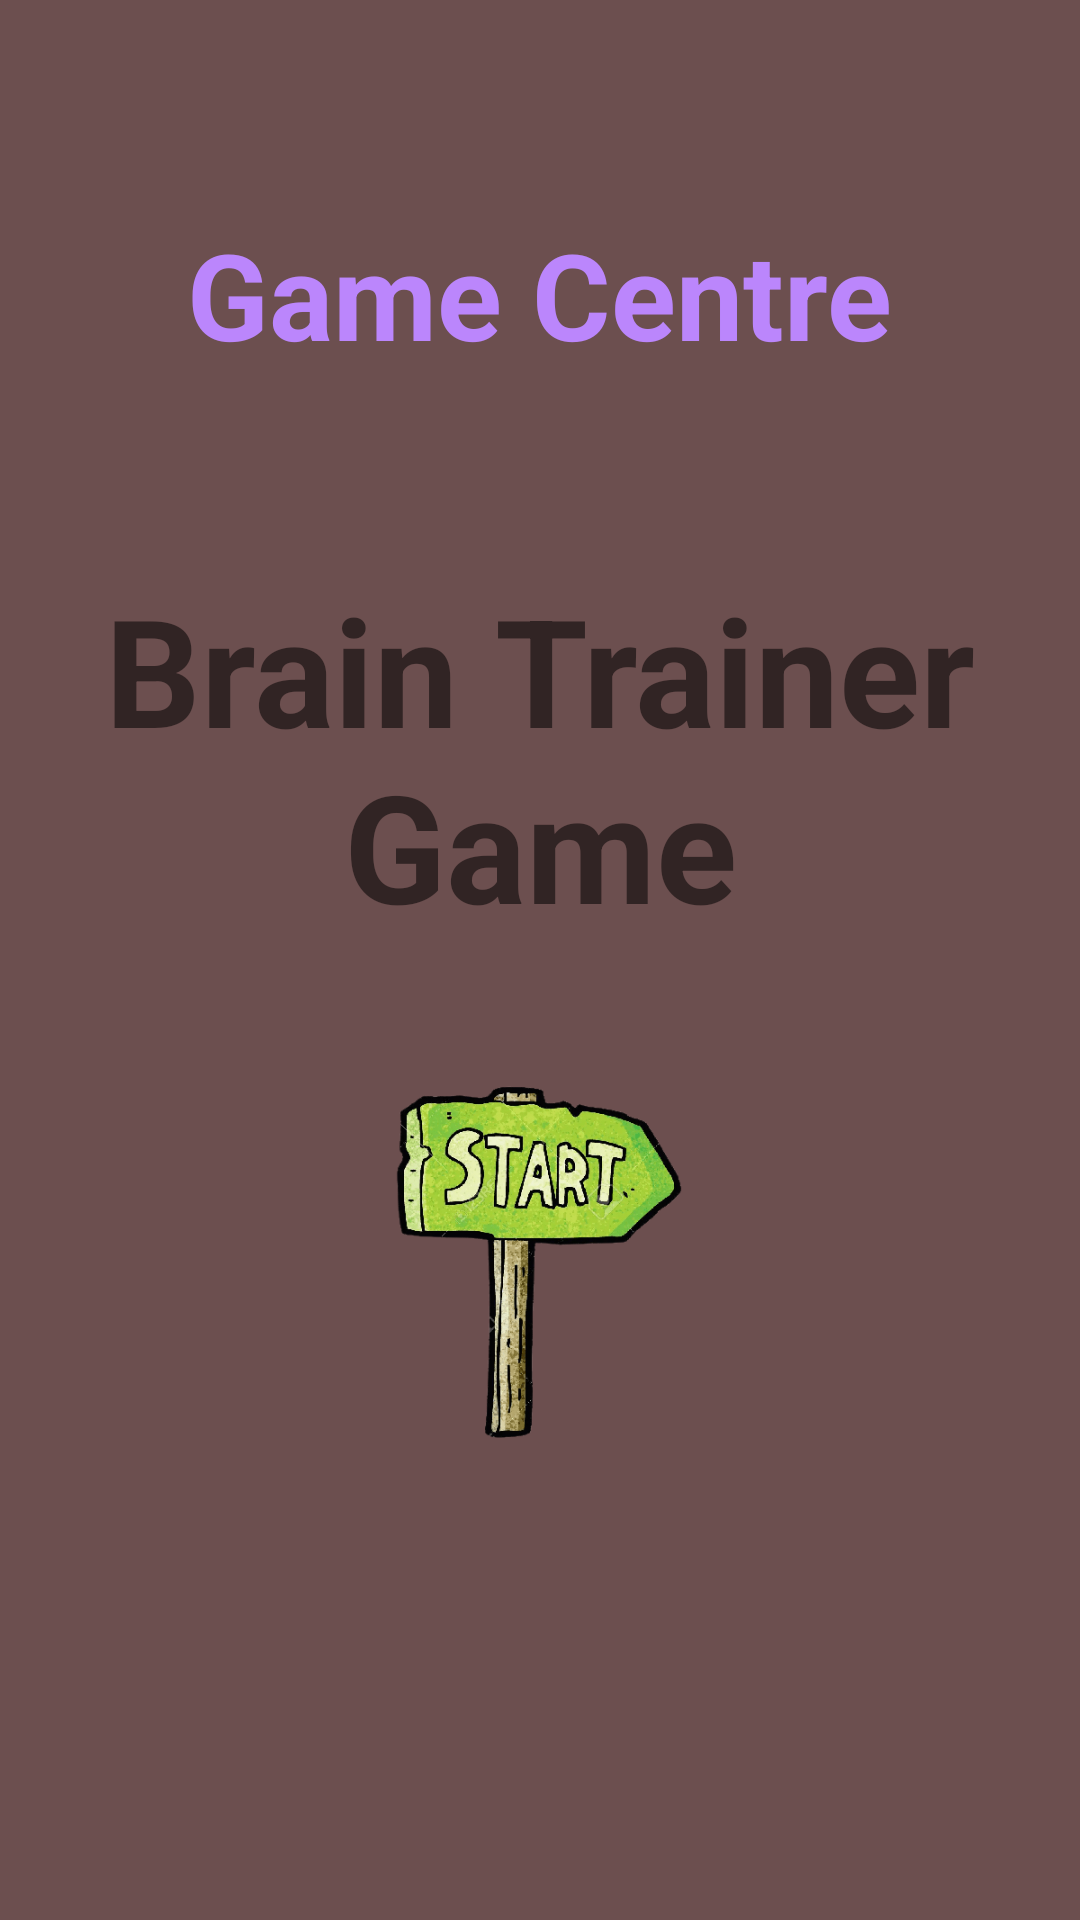

Layout XML and referenced resources for this Android screen:
<!-- AndroidManifest.xml: application theme Theme.GameCentre -->
<!-- res/layout/activity_main.xml -->
<?xml version="1.0" encoding="utf-8"?>
<androidx.constraintlayout.widget.ConstraintLayout xmlns:android="http://schemas.android.com/apk/res/android"
    xmlns:app="http://schemas.android.com/apk/res-auto"
    xmlns:tools="http://schemas.android.com/tools"
    android:layout_width="match_parent"
    android:layout_height="match_parent"
    android:background="#6C4F4F"
    tools:context=".MainActivity">

    <ImageView
        android:id="@+id/imageView3"
        android:layout_width="150dp"
        android:layout_height="155dp"
        android:onClick="BrainGame"
        app:layout_constraintBottom_toBottomOf="parent"
        app:layout_constraintEnd_toEndOf="parent"
        app:layout_constraintHorizontal_bias="0.498"
        app:layout_constraintStart_toStartOf="parent"
        app:layout_constraintTop_toTopOf="parent"
        app:layout_constraintVertical_bias="0.708"
        app:srcCompat="@drawable/startb" />

    <TextView
        android:id="@+id/textView5"
        android:layout_width="264dp"
        android:layout_height="83dp"
        android:gravity="center"
        android:text="Game Centre"
        android:textAlignment="center"
        android:textColor="@color/purple_200"
        android:textSize="40dp"
        android:textStyle="bold"
        app:layout_constraintBottom_toTopOf="@+id/textView6"
        app:layout_constraintEnd_toEndOf="parent"
        app:layout_constraintHorizontal_bias="0.496"
        app:layout_constraintStart_toStartOf="parent"
        app:layout_constraintTop_toTopOf="parent"
        app:layout_constraintVertical_bias="0.53" />

    <TextView
        android:id="@+id/textView6"
        android:layout_width="wrap_content"
        android:layout_height="wrap_content"
        android:layout_marginBottom="4dp"
        android:gravity="center"
        android:text="Brain Trainer Game"
        android:textSize="50dp"
        android:textStyle="bold"
        app:layout_constraintBottom_toTopOf="@+id/imageView3"
        app:layout_constraintEnd_toEndOf="parent"
        app:layout_constraintHorizontal_bias="0.0"
        app:layout_constraintStart_toStartOf="parent"
        app:layout_constraintTop_toTopOf="parent"
        app:layout_constraintVertical_bias="0.887" />

</androidx.constraintlayout.widget.ConstraintLayout>
<!-- resources referenced by this layout -->
<resources>
  <!-- drawable startb: png bitmap (drawable-v24, 129714 bytes) -->
  <style name="Theme.GameCentre" parent="Theme.MaterialComponents.DayNight.DarkActionBar">
          
          <item name="colorPrimary">@color/purple_500</item>
          <item name="colorPrimaryVariant">@color/purple_700</item>
          <item name="colorOnPrimary">@color/white</item>
          
          <item name="colorSecondary">@color/teal_200</item>
          <item name="colorSecondaryVariant">@color/teal_700</item>
          <item name="colorOnSecondary">@color/black</item>
          
          <item name="android:statusBarColor" tools:targetApi="l">?attr/colorPrimaryVariant</item>
          
      </style>
  <!-- not gathered from this repository: default colours our renderer supplied (Android Studio template values) -->
  <color name="purple_200">#FFBB86FC</color>
  <color name="purple_500">#FF6200EE</color>
  <color name="purple_700">#FF3700B3</color>
  <color name="teal_200">#FF03DAC5</color>
  <color name="teal_700">#FF018786</color>
  <color name="black">#FF000000</color>
  <color name="white">#FFFFFFFF</color>
</resources>
